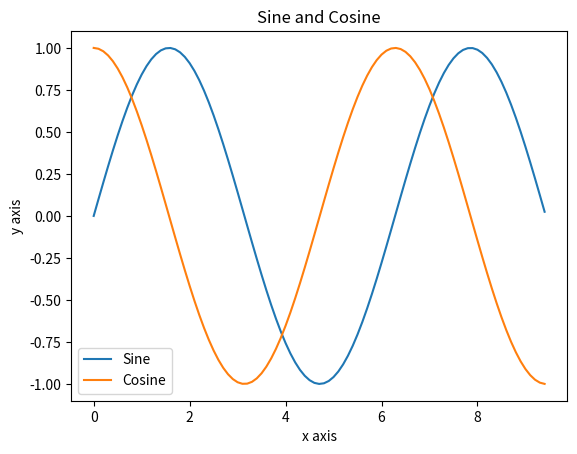

Source code (Python):
import numpy as np
import matplotlib.pyplot as plt

x = np.arange(0, 3 * np.pi, 0.1)
y_sin = np.sin(x)
y_cos = np.cos(x)

plt.plot(x, y_sin)
plt.plot(x, y_cos)

plt.xlabel('x axis')
plt.ylabel('y axis')

plt.title('Sine and Cosine')
plt.legend(['Sine', 'Cosine'])

plt.show()
